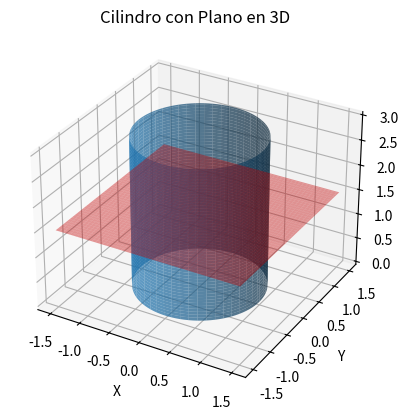

This figure's Python source:

import numpy as np
import matplotlib.pyplot as plt

from mpl_toolkits import mplot3d


import numpy as np
import matplotlib.pyplot as plt
from mpl_toolkits.mplot3d import Axes3D

def plot_cylinder_and_plane(radius, height, plane_height, num_points=100):
    # Cilindro
    theta = np.linspace(0, 2 * np.pi, num_points)
    z = np.linspace(0, height, num_points)
    theta, z = np.meshgrid(theta, z)
    x = radius * np.cos(theta)
    y = radius * np.sin(theta)

    # Plano
    xx, yy = np.meshgrid(np.linspace(-1.5 * radius, 1.5 * radius, num_points),
                         np.linspace(-1.5 * radius, 1.5 * radius, num_points))
    zz = plane_height * np.ones_like(xx)  # Z del plano se ajusta a la altura deseada

    fig = plt.figure()
    ax = fig.add_subplot(111, projection='3d')

    # Plot the cylinder
    ax.plot_surface(x, y, z, alpha=0.7)

    # Plot the plane
    ax.plot_surface(xx, yy, zz, color='r', alpha=0.4)

    ax.set_xlabel('X')
    ax.set_ylabel('Y')
    ax.set_zlabel('Z')
    ax.set_title('Cilindro con Plano en 3D')
    plt.show()

if __name__ == "__main__":
    radius = 1.0       # Radio del cilindro
    height = 3.0       # Altura del cilindro
    plane_height = 1.5 # Altura del plano (mayor a 0)
    plot_cylinder_and_plane(radius, height, plane_height)

